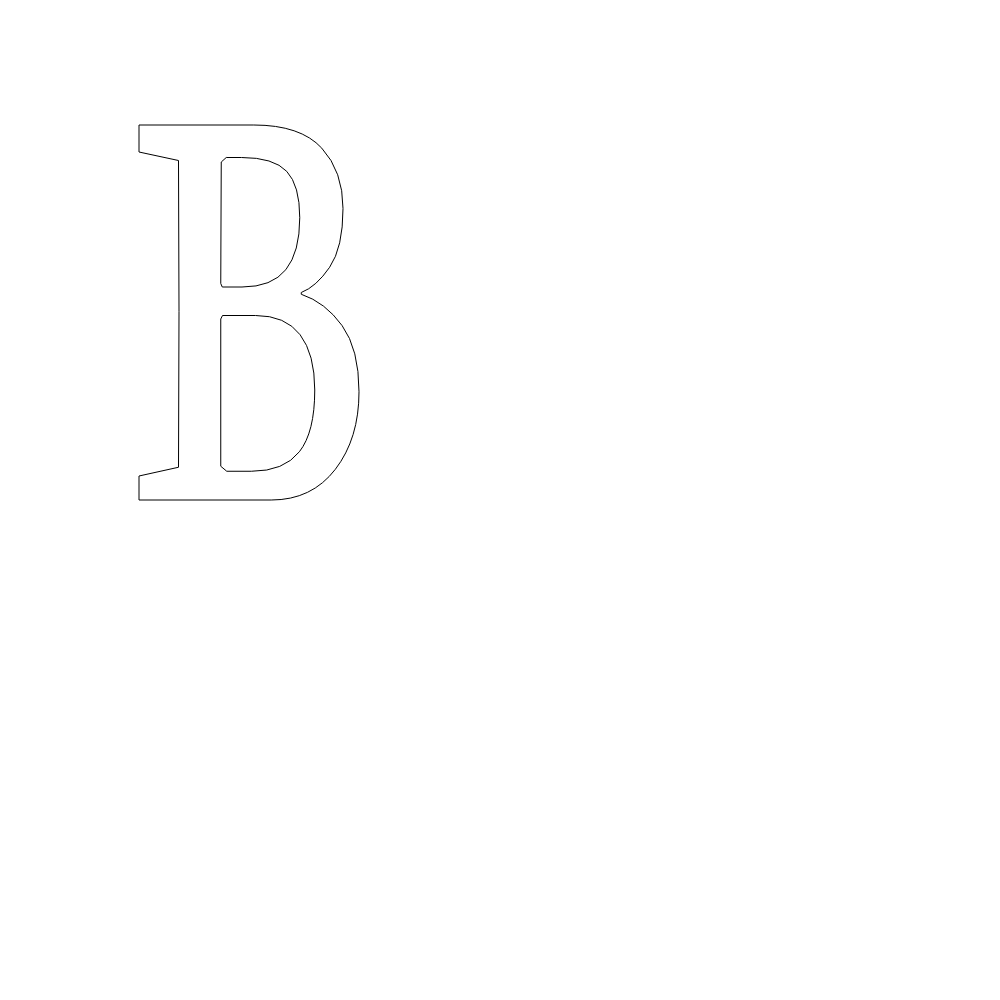
t = 0.00 s
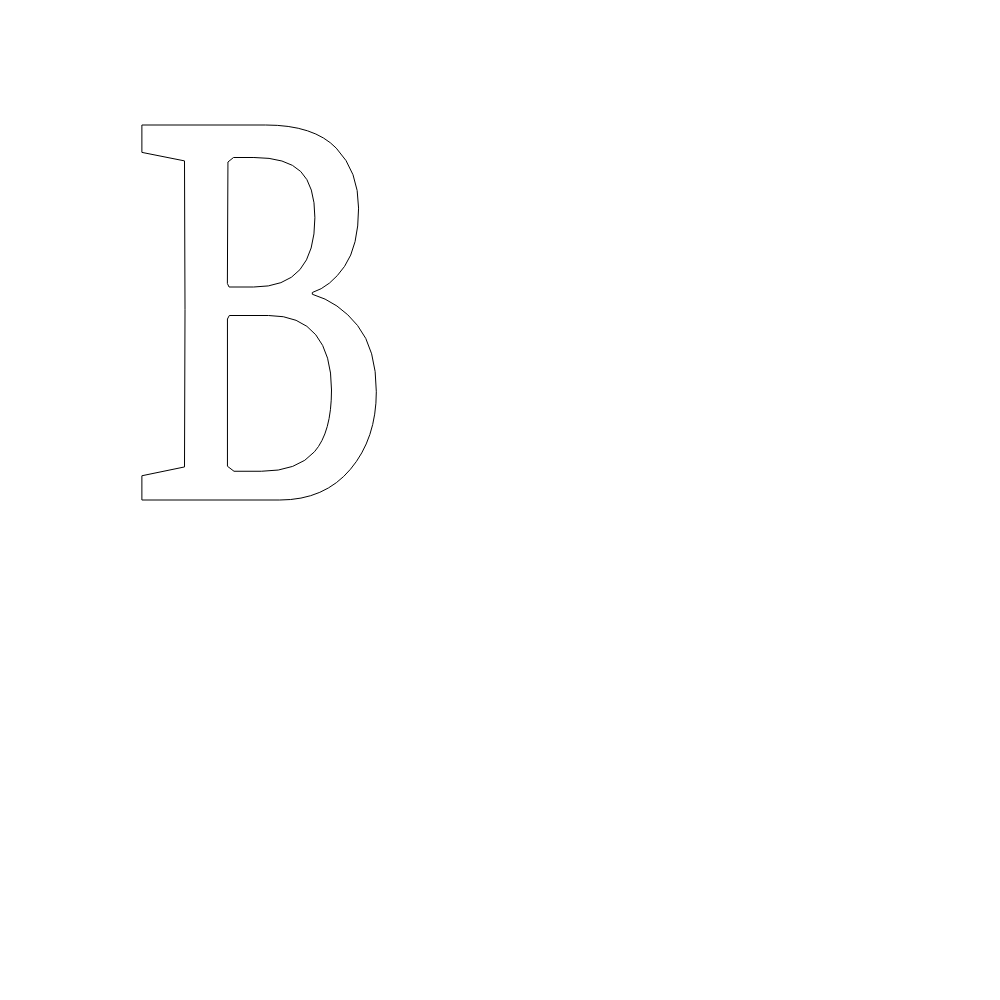
t = 0.63 s
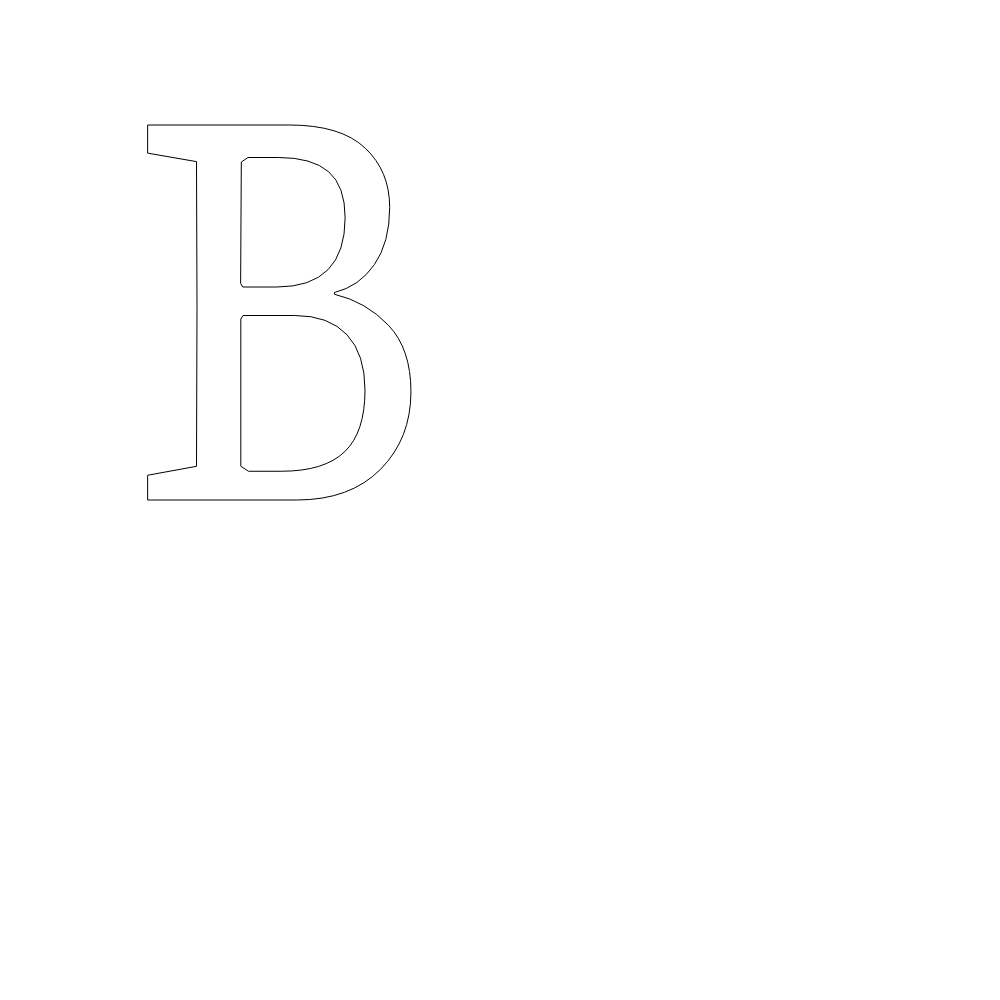
t = 1.88 s
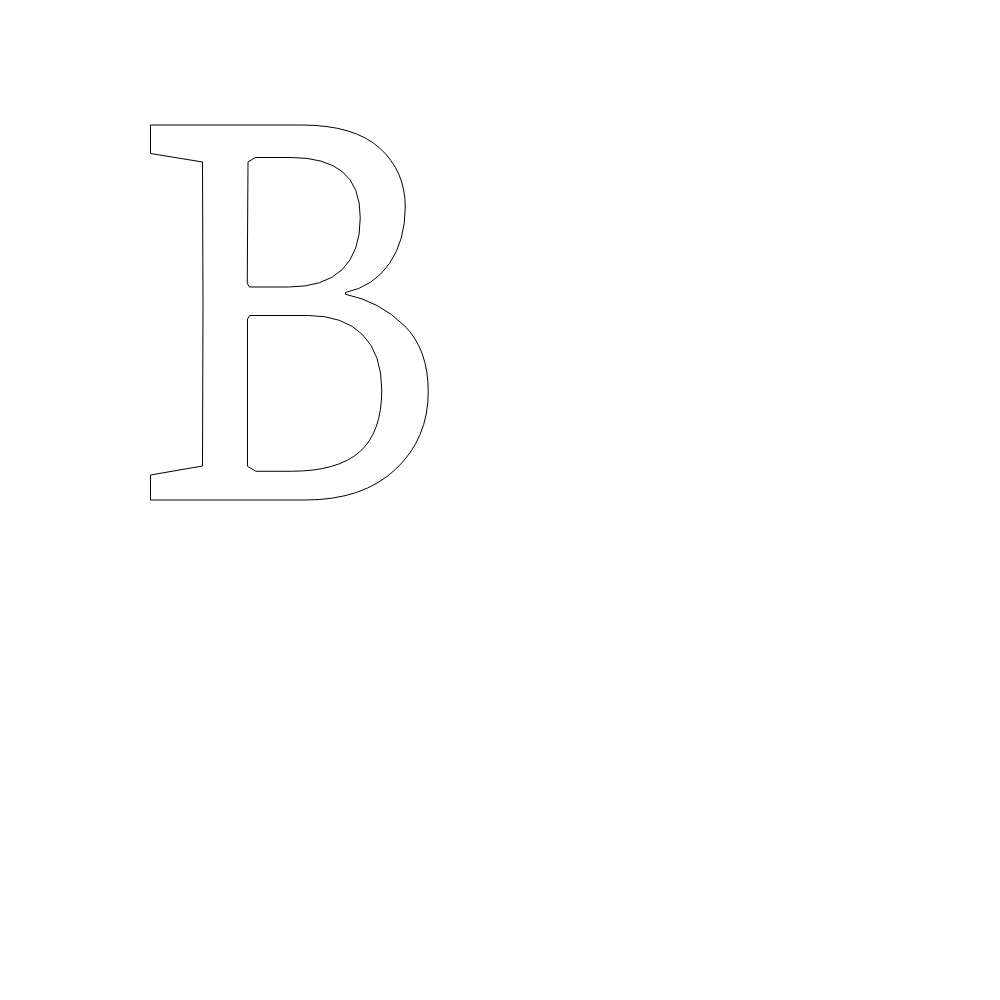
t = 2.50 s
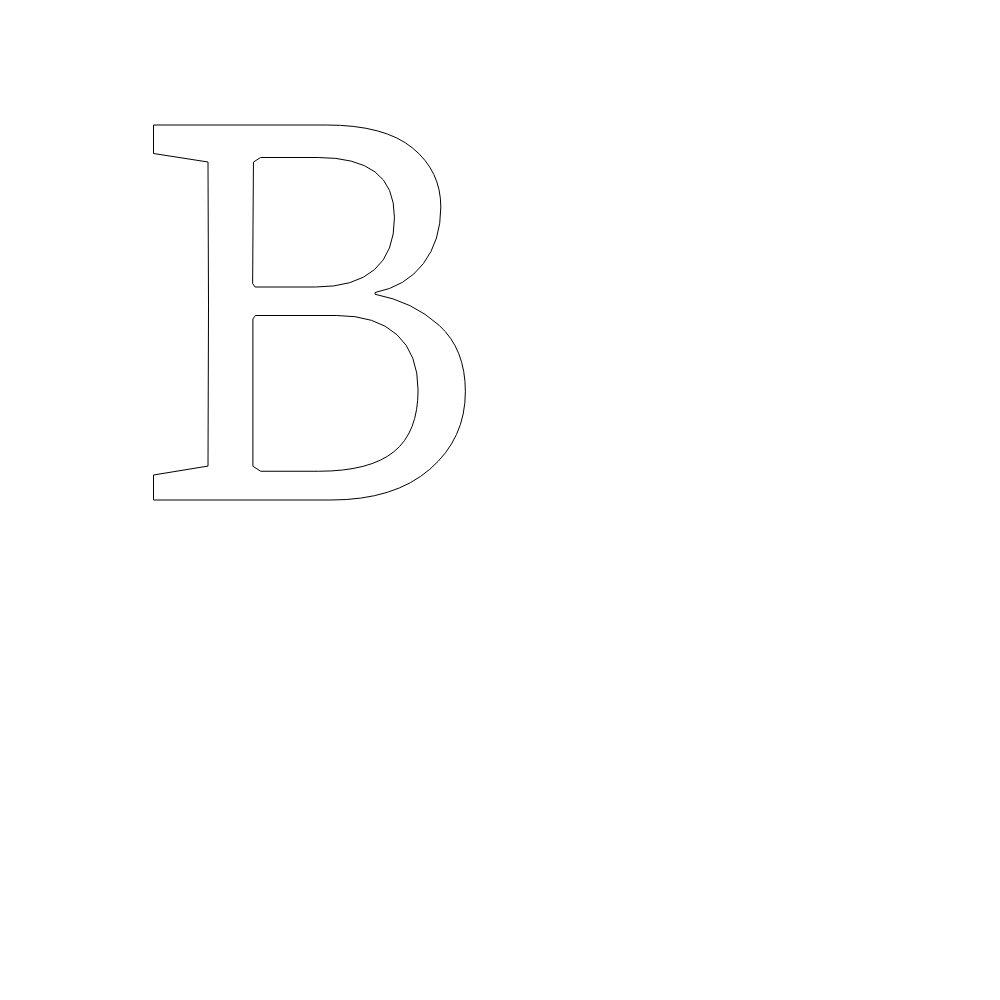
t = 3.13 s
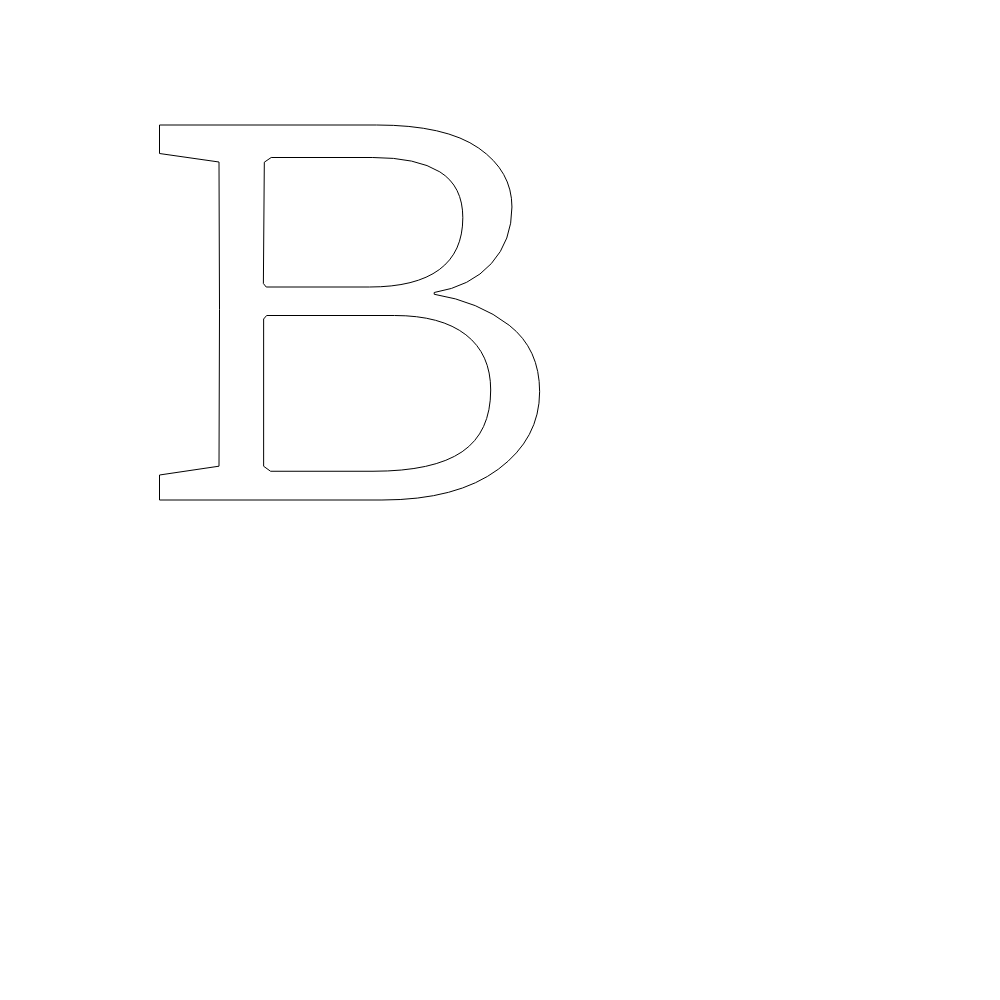
t = 4.38 s

The animated SVG that drew these frames (rendered in a browser with its animation timeline set to each time). Animation: 1 SMIL element (animate=1); one cycle of 5.00 s, repeats indefinitely.

<svg version="1.1" xmlns="http://www.w3.org/2000/svg" width="1000" height="1000" style="background-color: transparent;"><g id="svg-transform-group" transform="translate(130,500) scale(0.25,-0.25)"><path style="opacity: 1" stroke="black" stroke-width="4" fill="none" id="layer-instance"><animate attributeName="d" values="M36 0L36 96L194 131L196 754L194 1358L36 1392L36 1500L495 1500Q682 1500 767 1407.5Q852 1315 852 1166Q852 1009 798.5 931Q745 853 685 830L685 823Q781 791 848.5 697.5Q916 604 916 433Q916 246 821.5 123Q727 0 565 0ZM363 135L387 115L486 115Q616 115 677.5 193Q739 271 739 440Q739 584 680.5 661Q622 738 502 738L370 738L363 724ZM363 866L369 852L448 852Q568 852 623.5 921.5Q679 991 679 1129Q679 1259 627 1314.5Q575 1370 446 1370L385 1370L365 1352Z;M82 0L82 100L290 136L292 784L290 1352L82 1386L82 1500L685 1500Q897 1500 999 1407.5Q1101 1315 1101 1172Q1101 1037 1037.5 945.5Q974 854 862 830L862 823Q999 794 1096 699Q1193 604 1193 433Q1193 246 1062.5 123Q932 0 701 0ZM470 135L503 115L645 115Q831 115 919 193Q1007 271 1007 440Q1007 584 930.5 661Q854 738 711 738L479 738L470 724ZM469 866L478 852L634 852Q776 852 848.5 921.5Q921 991 921 1129Q921 1255 850.5 1312.5Q780 1370 644 1370L501 1370L472 1352Z;M130 0L130 100L378 135L380 754L378 1352L130 1386L130 1500L1087 1500Q1384 1500 1527 1407.5Q1670 1315 1670 1172Q1670 1037 1581 945.5Q1492 854 1335 830L1335 823Q1527 794 1657 699Q1787 604 1787 433Q1787 246 1610 123Q1433 0 1110 0ZM556 135L582 115L1081 115Q1342 115 1465 193Q1588 271 1588 440Q1588 584 1481 661Q1374 738 1174 738L569 738L556 724ZM555 866L567 852L1066 852Q1265 852 1366.5 921.5Q1468 991 1468 1129Q1468 1255 1369 1312.5Q1270 1370 1080 1370L586 1370L559 1351Z" keyTimes="0;0.5;1" dur="5s" repeatCount="indefinite"></animate></path></g></svg>